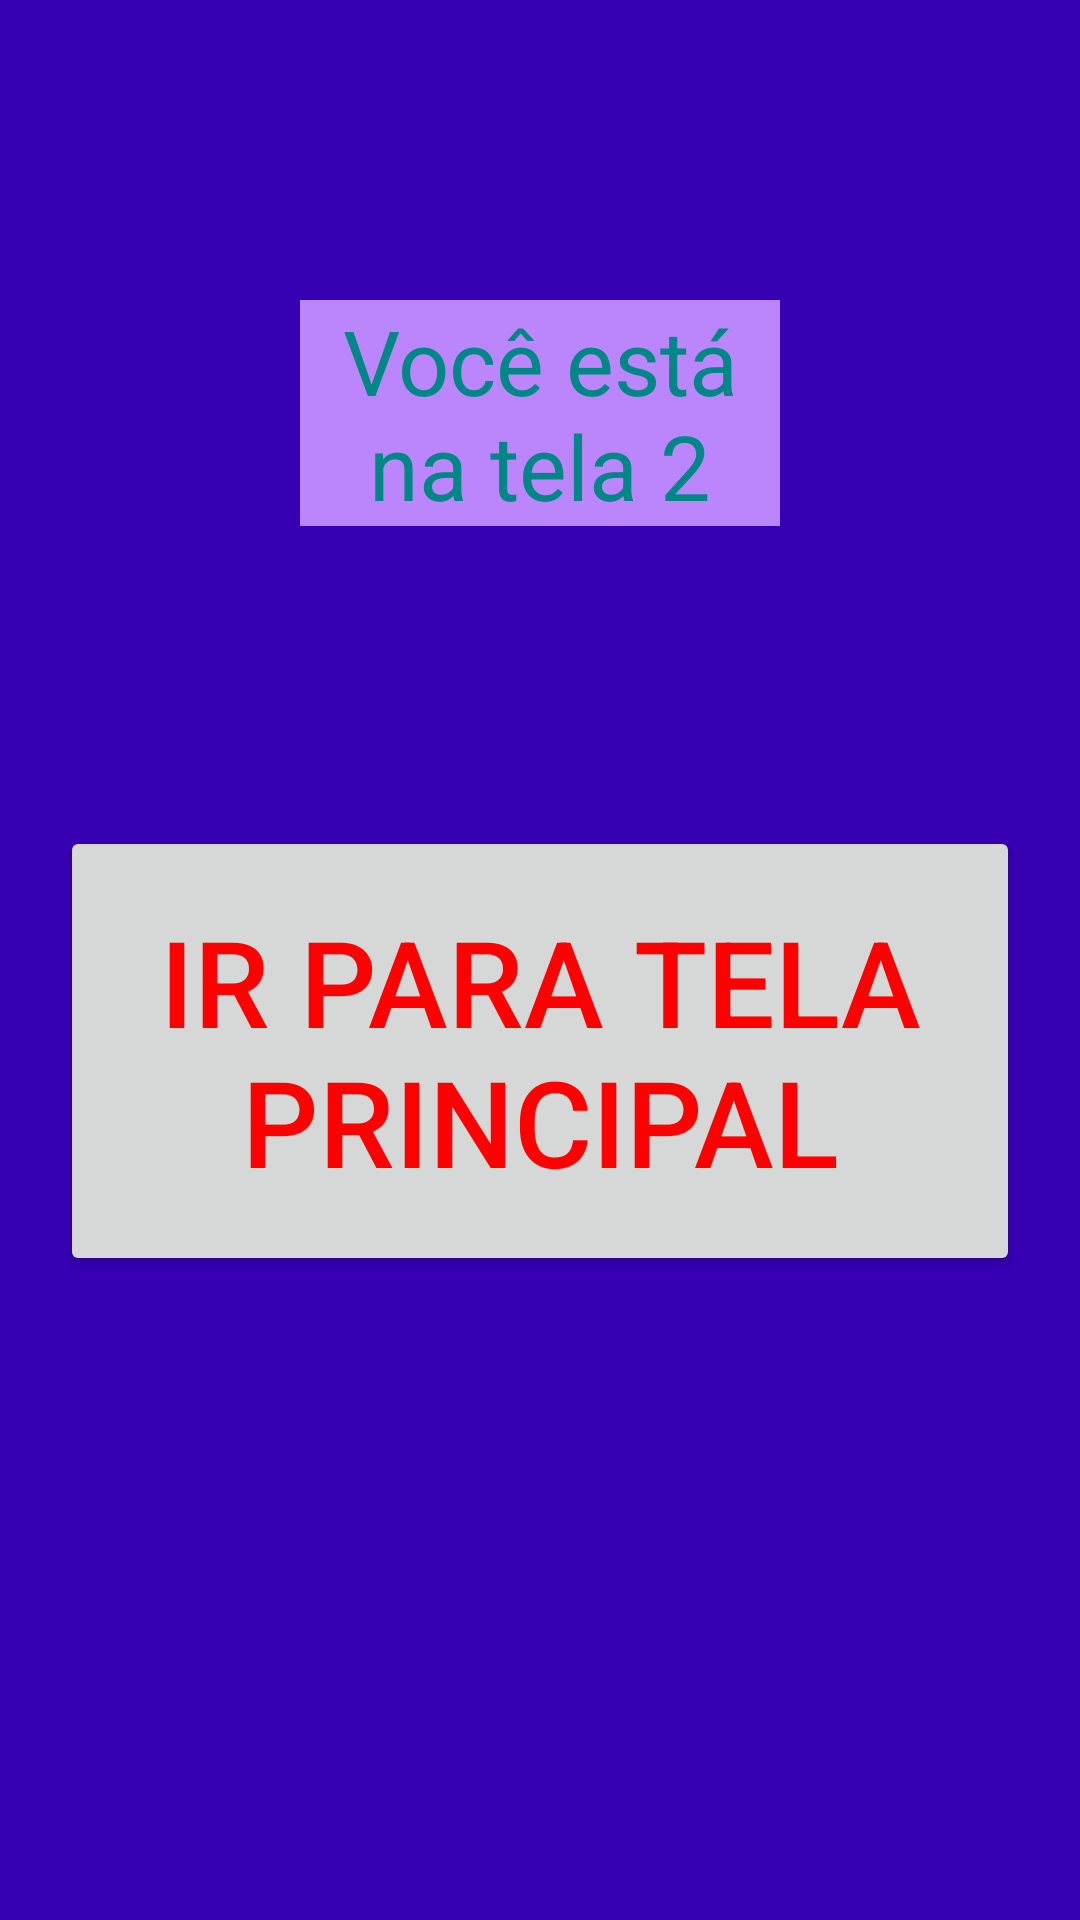

Here is an Android app screen rendered from its layout file. Give the layout XML and the strings, colors and styles it references.
<!-- AndroidManifest.xml: application theme Theme.TrocaTela -->
<!-- res/layout/activity_tela2.xml -->
<?xml version="1.0" encoding="utf-8"?>
<RelativeLayout xmlns:android="http://schemas.android.com/apk/res/android"
    android:layout_width="match_parent"
    android:background="@color/purple_700"
    android:layout_height="match_parent">

    <TextView
        android:id="@+id/txtTela2"
        android:layout_width="match_parent"
        android:layout_height="wrap_content"
        android:layout_alignParentLeft="true"
        android:layout_alignParentTop="true"
        android:layout_marginStart="100dp"
        android:layout_marginTop="100dp"
        android:layout_marginEnd="100dp"
        android:layout_marginBottom="100dp"
        android:background="@color/purple_200"
        android:gravity="center"
        android:text="Você está na tela 2"
        android:textColor="@color/teal_700"
        android:textSize="30sp" />
        
    <Button
        android:id="@+id/btTelaP"
        android:layout_width="match_parent"
        android:layout_height="150dp"
        android:layout_below="@+id/txtTela2"
        android:layout_alignParentLeft="true"
        android:layout_marginLeft="20dp"
        android:layout_marginRight="20dp"
        android:gravity="center"
        android:text="Ir para tela Principal"
        android:textColor="@color/red"
        android:textSize="40sp" />

</RelativeLayout>
<!-- resources referenced by this layout -->
<resources>
  <color name="purple_200">#FFBB86FC</color>
  <color name="purple_700">#FF3700B3</color>
  <color name="red">#FF0000</color>
  <color name="teal_700">#FF018786</color>
  <style name="Theme.TrocaTela" parent="Theme.MaterialComponents.DayNight.DarkActionBar">
          
          <item name="colorPrimary">@color/purple_500</item>
          <item name="colorPrimaryVariant">@color/purple_700</item>
          <item name="colorOnPrimary">@color/white</item>
          
          <item name="colorSecondary">@color/teal_200</item>
          <item name="colorSecondaryVariant">@color/teal_700</item>
          <item name="colorOnSecondary">@color/black</item>
          
          <item name="android:statusBarColor" tools:targetApi="l">?attr/colorPrimaryVariant</item>
          
      </style>
  <color name="purple_500">#FF6200EE</color>
  <color name="white">#FFFFFFFF</color>
  <color name="teal_200">#FF03DAC5</color>
  <color name="black">#FF000000</color>
</resources>
